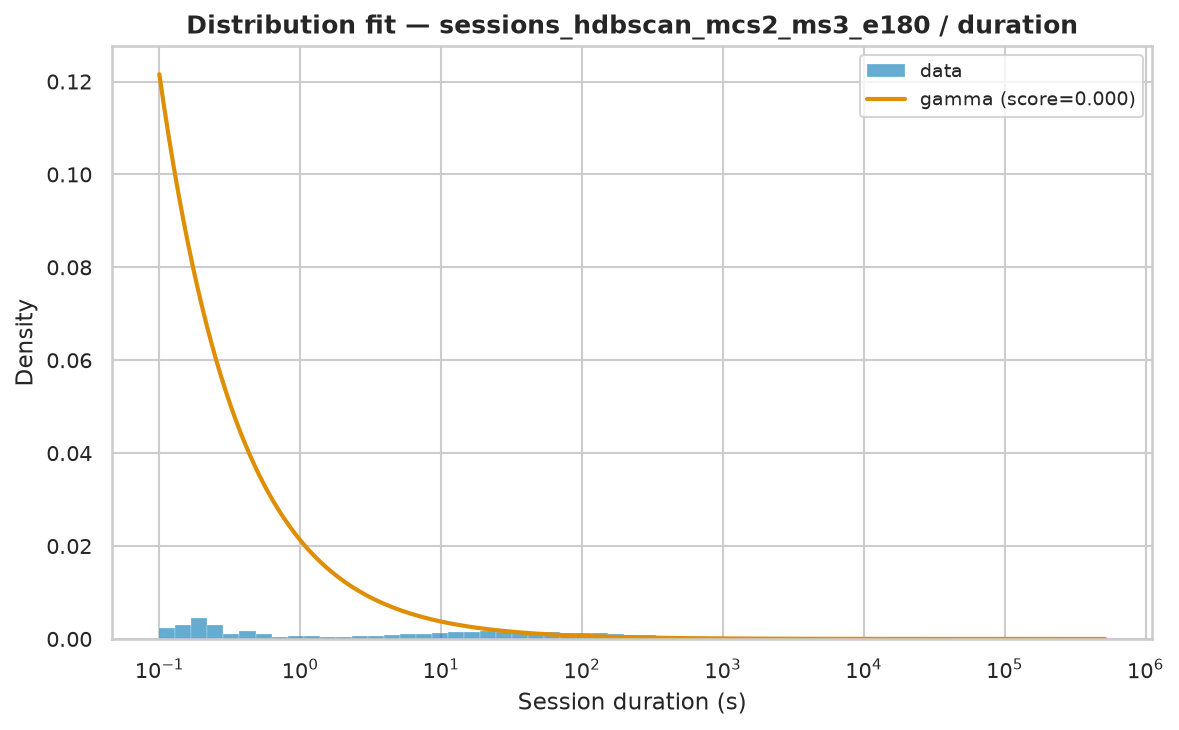

Data behind this chart, as committed beside it:
name	score	loc	scale	arg
gamma	2.3317113507306882e-07	0.001	31217	(np.float64(0.24601952892712575),)
lomax	3.6344996573989995e-08	-0.002803	324.3	(np.float64(0.6323677715657703),)
pareto	3.641849313627552e-08	-323.7	323.7	(np.float64(0.6316260588750217),)
genpareto	3.643908492990995e-08	0.001	512.7	(np.float64(1.5835213717073486),)
fisk	4.9384951502914235e-08	0.001	696.6	(np.float64(0.8336728591466382),)
lognorm	7.178116459313078e-08	-0.6739	787	(np.float64(2.1157220090044158),)
weibull_min	2.482024033358917e-07	0.001	9370	(np.float64(0.44621071847091043),)
expon	3.678657131057415e-07	0.001	8007	()
